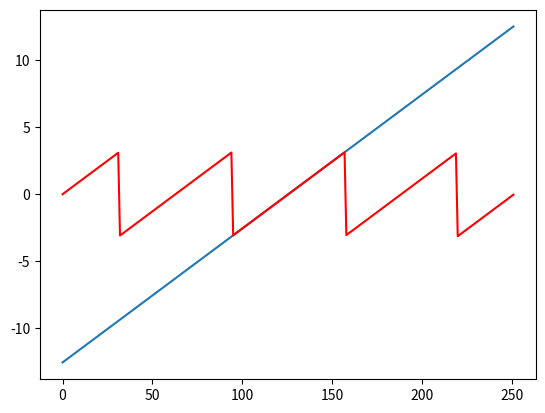

Source code (Python):
import numpy as np
import matplotlib.pyplot as plt

if __name__ == '__main__':
    x = np.arange(-4*np.pi, 4*np.pi, 0.1)

    x_range = x - 2*np.pi*((x+np.pi)//(2*np.pi))


    plt.plot(x)
    plt.plot(x_range,'r')
